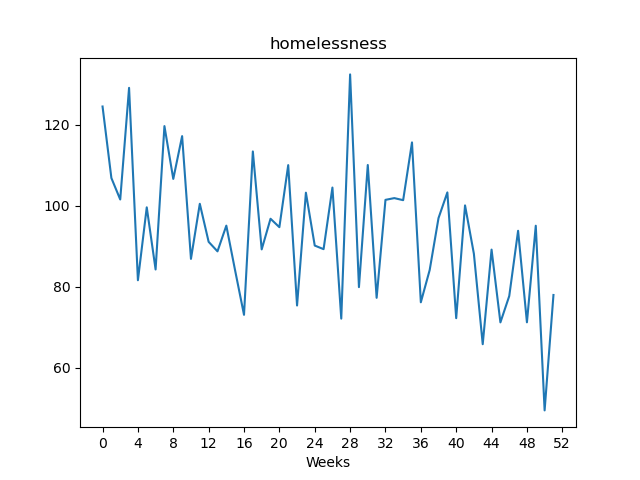

The data file committed next to this chart (first rows):
, value
Week1, 124.5
Week2, 106.8
Week3, 101.5
Week4, 129.1
Week5, 81.58
Week6, 99.59
Week7, 84.24
Week8, 119.7
Week9, 106.6
Week10, 117.2
Week11, 86.86
Week12, 100.5
Week13, 91.07
Week14, 88.72
Week15, 95.07
Week16, 83.94
Week17, 73.04
Week18, 113.4
Week19, 89.2
Week20, 96.77
Week21, 94.69
Week22, 110
Week23, 75.34
Week24, 103.2
Week25, 90.15
Week26, 89.26
Week27, 104.5
Week28, 72.1
Week29, 132.4
Week30, 79.88
Week31, 110
Week32, 77.24
Week33, 101.4
Week34, 101.9
Week35, 101.4
Week36, 115.6
Week37, 76.14
Week38, 84.1
Week39, 96.94
Week40, 103.3
Week41, 72.21
Week42, 100.1
Week43, 88.12
Week44, 65.78
Week45, 89.15
Week46, 71.17
Week47, 77.68
Week48, 93.8
Week49, 71.19
Week50, 95.05
Week51, 49.43
Week52, 77.94
